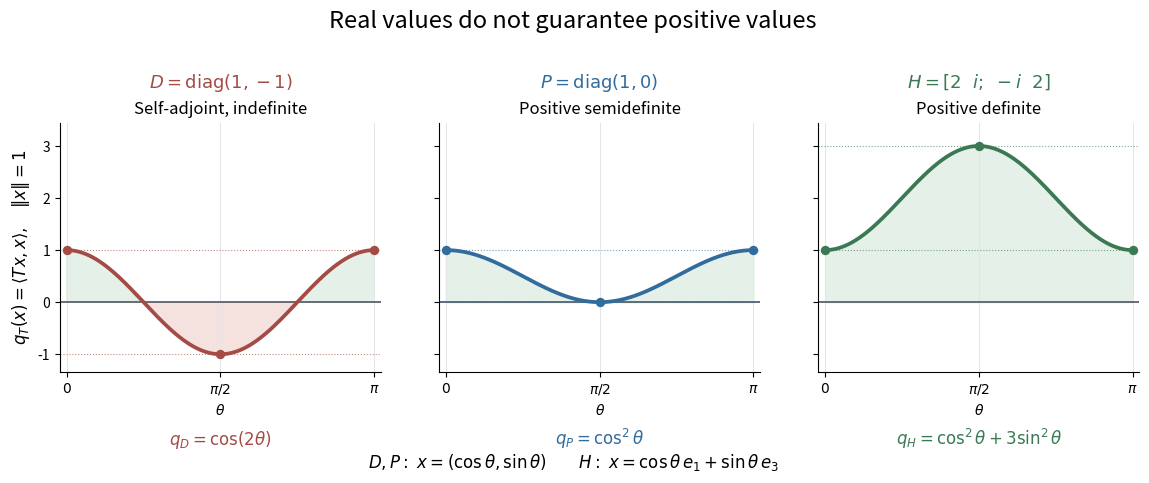

This figure's Python source: (Note: this script raises an exception after producing the figure.)
"""Compare directional values of indefinite, semidefinite and definite matrices.

Tested with Python 3.14.4, NumPy 2.3.5, Matplotlib 3.10.7.
Write an opaque white PNG with the script's basename in the working directory.
"""

from pathlib import Path

import matplotlib.pyplot as plt
import numpy as np


def main():
    theta = np.linspace(0, np.pi, 601)
    real_path = np.column_stack([np.cos(theta), np.sin(theta)])
    h = np.array([[2, 1j], [-1j, 2]])
    eigenbasis = np.array([[1, 1], [1j, -1j]]) / np.sqrt(2)
    complex_path = real_path @ eigenbasis.T
    cases = [
        (np.diag([1., -1.]), real_path, [-1, 1],
         'Self-adjoint, indefinite', r'$D=\mathrm{diag}(1,-1)$',
         r'$q_D=\cos(2\theta)$', '#a44b46'),
        (np.diag([1., 0.]), real_path, [0, 1],
         'Positive semidefinite', r'$P=\mathrm{diag}(1,0)$',
         r'$q_P=\cos^2\theta$', '#326c9d'),
        (h, complex_path, [1, 3],
         'Positive definite', r'$H=[2\ \ i;\ -i\ \ 2]$',
         r'$q_H=\cos^2\theta+3\sin^2\theta$', '#3b7955'),
    ]
    fig, axes = plt.subplots(1, 3, figsize=(11.8, 4.9), dpi=110,
                             sharey=True, facecolor='white')
    fig.subplots_adjust(left=.065, right=.98, bottom=.24, top=.75, wspace=.18)
    for ax, (matrix, path, eigenvalues, title, matrix_label, formula, color) in zip(axes, cases):
        assert np.allclose(matrix.conj().T, matrix)
        assert np.allclose(np.linalg.eigvalsh(matrix), eigenvalues)
        assert np.allclose(np.sum(np.abs(path)**2, axis=1), 1)
        values = np.einsum('ni,ij,nj->n', path.conj(), matrix, path)
        assert np.allclose(values.imag, 0)
        values = values.real
        assert np.isclose(values.min(), min(eigenvalues))
        assert np.isclose(values.max(), max(eigenvalues))
        ax.axhline(0, color='#5c6269', lw=1.3)
        ax.fill_between(theta, values, 0, where=values >= 0,
                        color='#e5f1e8', interpolate=True)
        ax.fill_between(theta, values, 0, where=values <= 0,
                        color='#f5e2df', interpolate=True)
        ax.plot(theta, values, color=color, lw=2.7)
        ax.scatter([0, np.pi/2, np.pi], values[[0, 300, 600]],
                   color=color, s=33, zorder=4)
        for level in eigenvalues:
            ax.axhline(level, color=color, lw=.8, ls=':', alpha=.65)
        ax.set(xlim=(-.07, np.pi + .07), ylim=(-1.35, 3.45),
               xlabel=r'$\theta$', title=title)
        ax.set_xticks([0, np.pi/2, np.pi], [r'$0$', r'$\pi/2$', r'$\pi$'])
        ax.set_yticks([-1, 0, 1, 2, 3])
        ax.grid(axis='x', color='#e2e6eb', lw=.7)
        ax.spines[['top', 'right']].set_visible(False)
        ax.title.set_fontsize(12)
        ax.text(.5, 1.14, matrix_label, transform=ax.transAxes,
                fontsize=13, ha='center', color=color)
        ax.text(.5, -.29, formula, transform=ax.transAxes,
                fontsize=12, ha='center', color=color)
    axes[0].set_ylabel(r'$q_T(x)=\langle Tx,x\rangle,\quad\|x\|=1$', fontsize=12)
    fig.suptitle('Real values do not guarantee positive values', fontsize=17, y=.98)
    fig.text(.5, .045,
             r'$D,P:\ x=(\cos\theta,\sin\theta)\qquad'
             r'H:\ x=\cos\theta\,e_1+\sin\theta\,e_3$',
             fontsize=12, ha='center')
    fig.savefig(Path.cwd() / (Path(__file__).stem + '.png'),
                facecolor='white', transparent=False)
    plt.close(fig)


if __name__ == '__main__':
    main()
